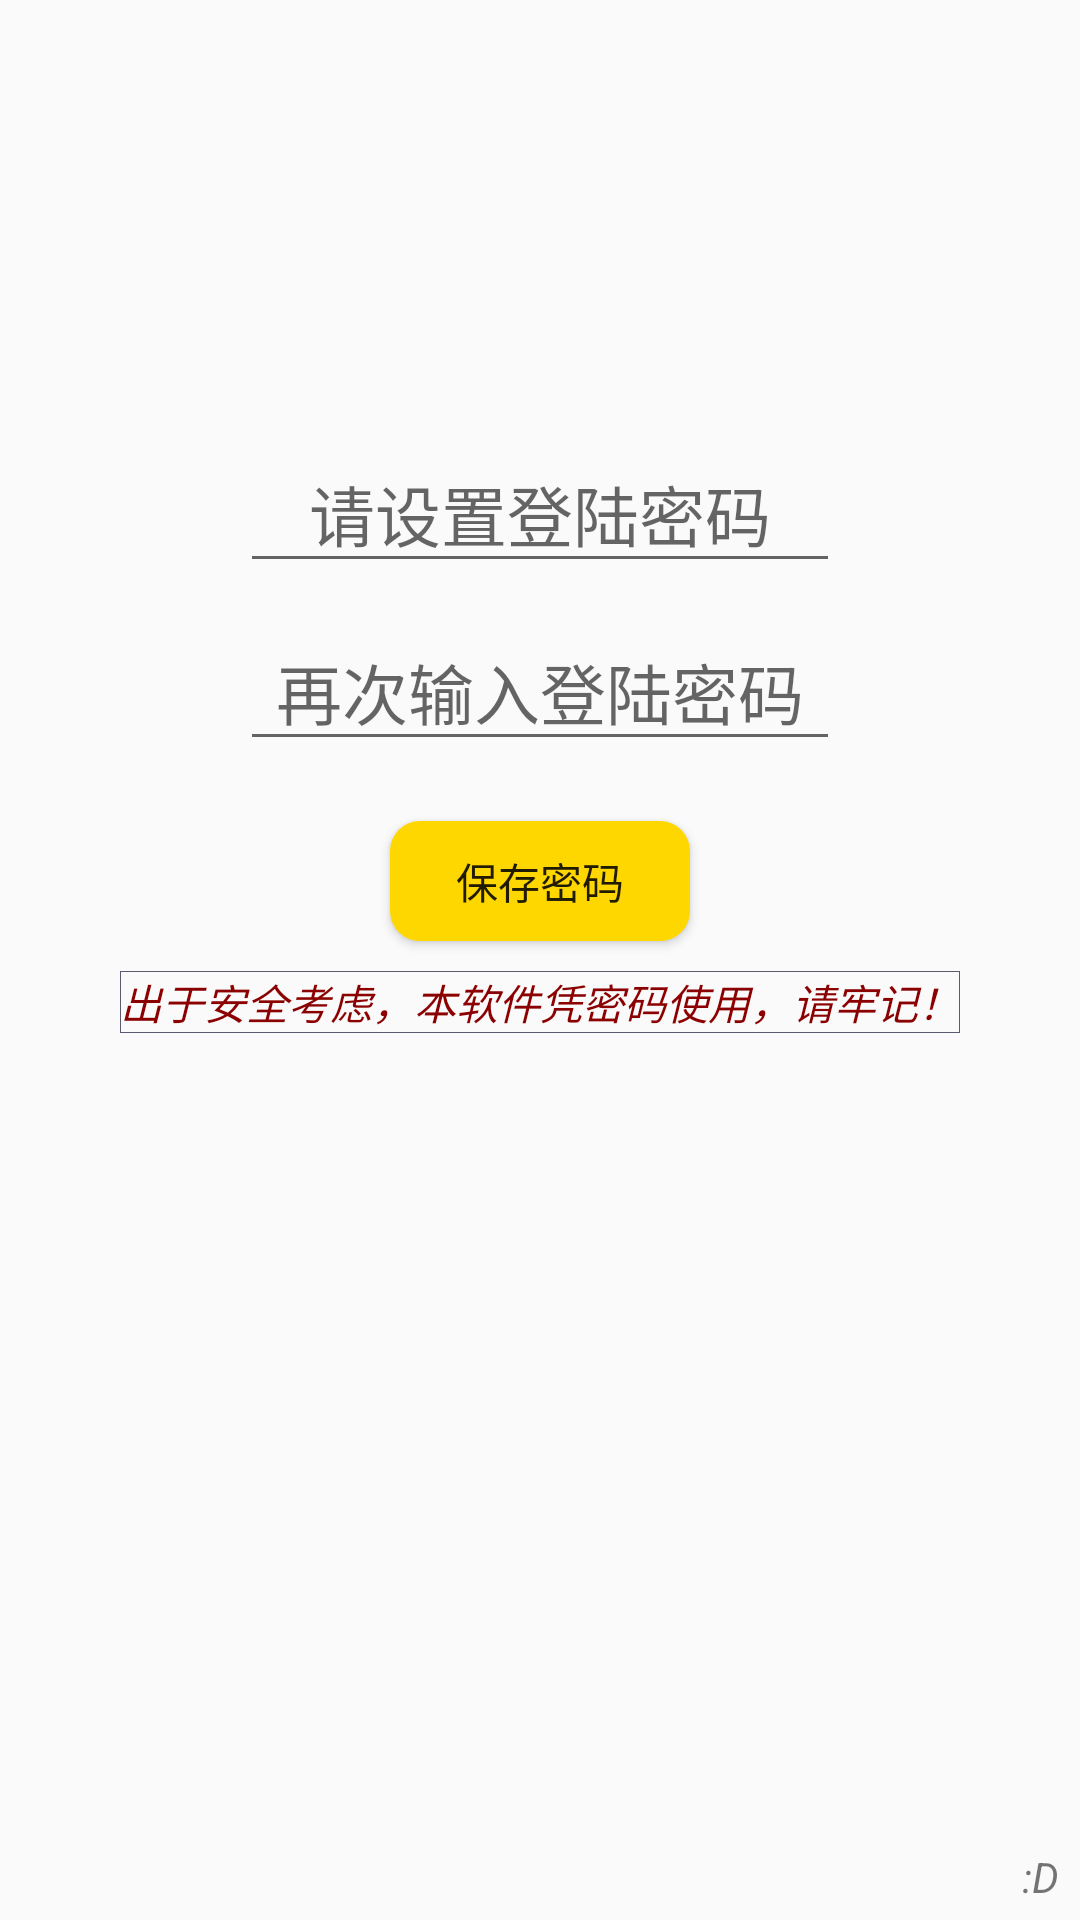

Android layout source for this screen:
<!-- AndroidManifest.xml: application theme MyMaterialTheme -->
<!-- res/layout/login_init.xml -->
<?xml version="1.0" encoding="utf-8"?>

<LinearLayout xmlns:android="http://schemas.android.com/apk/res/android"
    android:layout_width="fill_parent"
    android:layout_height="fill_parent"
    android:orientation="vertical" >


    <LinearLayout android:orientation="vertical"
        android:layout_width="fill_parent"
        android:layout_height="fill_parent"
        android:layout_marginLeft="2dp"
        android:layout_marginRight="2dp"
        android:layout_marginTop="40dp"
        android:weightSum="1">

        <ImageView
            android:id="@+id/index_logo"
            android:layout_width="105dp"
            android:layout_height="105dp"
            android:layout_gravity="center"
            android:contentDescription="@string/app_name"
            android:src="@drawable/login_logo" />

        <EditText
            android:id="@+id/password"
            android:layout_width="200dp"
            android:layout_height="wrap_content"
            android:layout_gravity="center"
            android:gravity="center_horizontal"
            android:hint="@string/set_login_password"
            android:inputType="numberPassword"
            android:paddingTop="10dp"
            android:textSize="22sp" />

        <EditText
            android:id="@+id/password2"
            android:layout_width="200dp"
            android:layout_height="wrap_content"
            android:layout_gravity="center"
            android:layout_marginTop="10dp"
            android:gravity="center_horizontal"
            android:hint="@string/set_login_password2"
            android:inputType="numberPassword"
            android:paddingTop="10dp"
            android:textSize="22sp" />

        <Button
            android:id="@+id/reg"
            android:layout_gravity="center|center_vertical"
            android:layout_width="100dp"
            android:layout_height="40dp"
            android:layout_marginTop="20dp"
            android:background="@drawable/btn_nor_down_yellow"
            android:text="保存密码"  />

        <TextView	android:layout_width="wrap_content"
            android:layout_marginTop="10dp"
            android:layout_height="wrap_content"
            android:text="@string/set_login_password_discription"
            android:textStyle="normal|italic"
            android:textColor="@color/darkred"
            android:layout_gravity="center"
            android:textAlignment="center"
            android:id="@+id/textView2"
            android:background="@drawable/boder"/>

        <TextView	android:id="@+id/version_id"
            android:layout_width="match_parent"
            android:layout_height="match_parent"
            android:gravity="bottom|right"
            android:text=":D"
            android:textStyle="normal|italic"
            android:layout_marginTop="90dp"
            android:layout_marginRight="5dp"
            android:layout_marginBottom="5dp"
            android:textAllCaps="false" />

    </LinearLayout>
</LinearLayout>
<!-- resources referenced by this layout -->
<resources>
  <color name="darkred">#8b0000</color>
  <!-- drawable boder (drawable) -->
  <?xml version="1.0" encoding="utf-8"?>
  
  <shape xmlns:android="http://schemas.android.com/apk/res/android" >
  
      <stroke
          android:width="0.01dp"
          android:color="#595c71" />
      <padding
          android:bottom="0dp"
          android:top="0dp"
          android:left="0dp"
          android:right="0dp" />
  
  </shape>
  <!-- drawable btn_nor_down_yellow (drawable) -->
  <?xml version="1.0" encoding="utf-8"?>
  <selector xmlns:android="http://schemas.android.com/apk/res/android">
      <item android:state_pressed="true" android:drawable="@drawable/check_border" />
      <item android:state_focused="true" android:drawable="@drawable/check_border" />
      <item android:state_checked="true" android:drawable="@drawable/check_border" />
      <item android:state_selected="true" android:drawable="@drawable/check_border"/>
      <item android:drawable="@drawable/btn_bg_yellow"></item>
  </selector>
  
  
  <string name="app_name">Mr.Mola</string>
  <string name="set_login_password">请设置登陆密码</string>
  <string name="set_login_password2">再次输入登陆密码</string>
  <string name="set_login_password_discription">出于安全考虑，本软件凭密码使用，请牢记！</string>
  <style name="MyMaterialTheme" parent="MyMaterialTheme.Base">
  
      </style>
  <!-- drawable check_border (drawable) -->
  <?xml version="1.0" encoding="utf-8"?>
  
  <selector xmlns:android="http://schemas.android.com/apk/res/android">
      
          
              
              
              
          
      
      <item>
          <shape android:shape="rectangle">
              <stroke android:width="1px" android:color="@color/coral" />
              <corners android:radius="10dp" />
              <solid android:color="@color/gold" />
          </shape>
      </item>
  </selector>
  
  
  <!-- drawable btn_bg_yellow (drawable) -->
  <?xml version="1.0" encoding="utf-8"?>
  <shape xmlns:android="http://schemas.android.com/apk/res/android">
      <solid android:color="@color/gold"/>
      <corners android:topLeftRadius="10dip"
          android:topRightRadius="10dip"
          android:bottomRightRadius="10dip"
          android:bottomLeftRadius="10dip" />
      
  </shape>
  
  
  <style name="MyMaterialTheme.Base" parent="Theme.AppCompat.Light.DarkActionBar">
          <item name="windowNoTitle">true</item>
          <item name="windowActionBar">false</item>
          
          <item name="android:itemBackground">@color/whitesmoke</item>
      </style>
  <color name="coral">#FF7F50</color>
  <color name="gold">#FFD700</color>
  <color name="whitesmoke">#F5F5F5</color>
</resources>
